Run: headless pygame with SDL's dummy video driver; simulated clock (each Clock.tick advances the game by its frame time, no real sleeping); random seed 0; keys injected as events and as key.get_pressed() state; mouse plan: one left click at the window centre at the start of phase 2, then a move to the lower-right quarter at the start of phase 3.
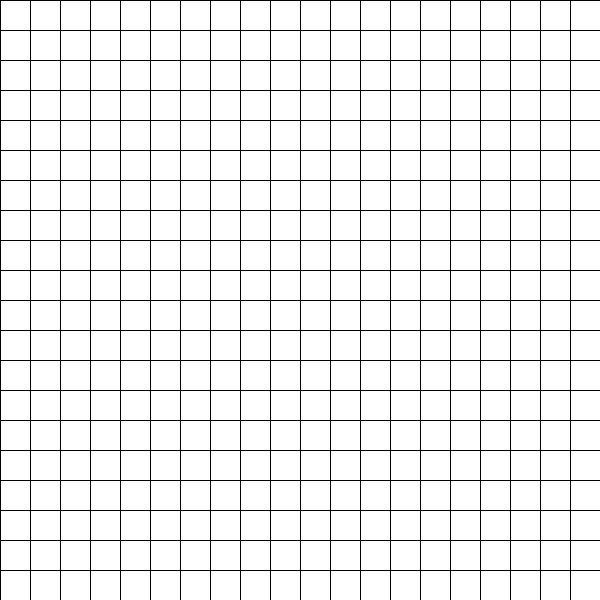
Frame 1 of 4 · flips 1–60 · no input
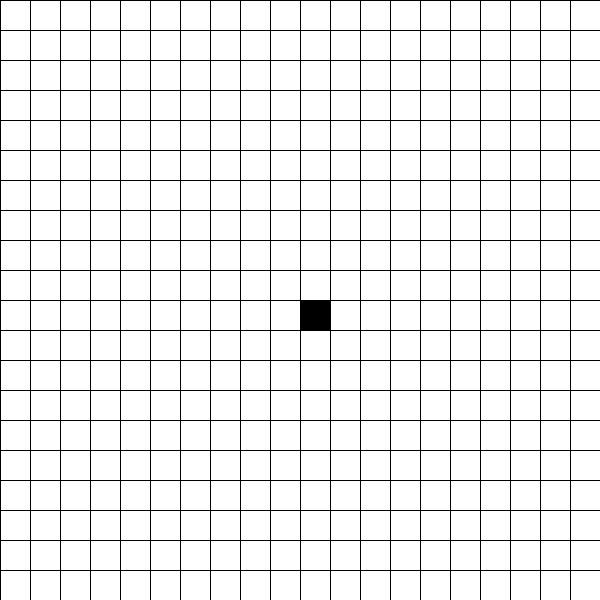
Frame 2 of 4 · flips 61–180 · clicked the window centre · tapped SPACE, RETURN · held RIGHT (→), D
Frame 3 of 4 · flips 181–300 · moved the mouse to the lower-right quarter · held DOWN (↓), S · screen unchanged from frame 2, image omitted
Frame 4 of 4 · flips 301–420 · held LEFT (←), A, UP (↑), W · screen unchanged from frame 3, image omitted

The pygame program that drew these frames:

import pygame
pygame.init()
from collections import deque
running=True

ROWS=20
COLS=20
WIDTH=600
HEIGHT=600
CELL=30
screen=pygame.display.set_mode((WIDTH,HEIGHT))
pygame.display.set_caption("Pathfinding visualizer")
mode="wall"

grid=[["empty" for _ in range(COLS)] for _ in range(ROWS)]
print(grid)
def get_cell(x,y):
    col=x//CELL
    row=y//CELL
    return row,col
clock=pygame.time.Clock()
def find_start():
    for row in range(ROWS):
        for col in range(COLS):
            if grid[row][col]=="start":
                return row,col
    return None            
def find_end():
    for row in range(ROWS):
        for col in range(COLS):
            if grid[row][col]=="end":
                return row,col
    return None  
def bfs():
    start=find_start()
    end=find_end() 
    queue= deque()  # doubel ended queue
    queue.append(start) 
    visited_cell=set()# set so same cell dont get counted twice
    visited_cell.add(start)
    came_from={}    
    while queue:# loops until queue empties
        current=queue.popleft() # gets the first element in queue
        if current=="end":
            break
def handle_click(x,y,button):
    global mode
    row,col= get_cell(x,y)
    
    if button == 1:
        grid[row][col] = mode
    if button == 3:
        grid[row][col] = "empty"
    
    
    
    
            
while running:
    clock.tick(60)
    
    for event in pygame.event.get():
        if event.type==pygame.QUIT:
            running=False
        if event.type == pygame.MOUSEBUTTONDOWN:
            handle_click(*pygame.mouse.get_pos(), event.button)
        if event.type==pygame.MOUSEMOTION:
            if pygame.mouse.get_pressed()[0]:
                handle_click(*pygame.mouse.get_pos(),1)
            if pygame.mouse.get_pressed()[2]:
                handle_click(*pygame.mouse.get_pos(),3)
        if event.type==pygame.KEYDOWN:
            if event.key==pygame.K_s:
                mode="start"
            if event.key==pygame.K_e:
                mode="end"
            if event.key==pygame.K_w:
                mode="wall"
    screen.fill((255,255,255))# White fill 
    
    # Display
    for row in range(ROWS):
        for col in range(COLS):
            if grid[row][col]=="wall":
                pygame.draw.rect(screen,(0,0,0),(col*CELL,row*CELL,CELL,CELL))
            if grid[row][col]=="start":
                pygame.draw.rect(screen,(0,255,0),(col*CELL,row*CELL,CELL,CELL))
            if grid[row][col]=="end":
                pygame.draw.rect(screen,(255,0,0),(col*CELL,row*CELL,CELL,CELL))
    
            
    
    for i in range(0,WIDTH,CELL):
        pygame.draw.line(screen,((0,0,0)),(i,0),(i,HEIGHT))
    for i in range(0,HEIGHT,CELL):
        pygame.draw.line(screen,((0,0,0)),(0,i),(WIDTH,i)) 
    pygame.display.flip()    
pygame.quit()    
